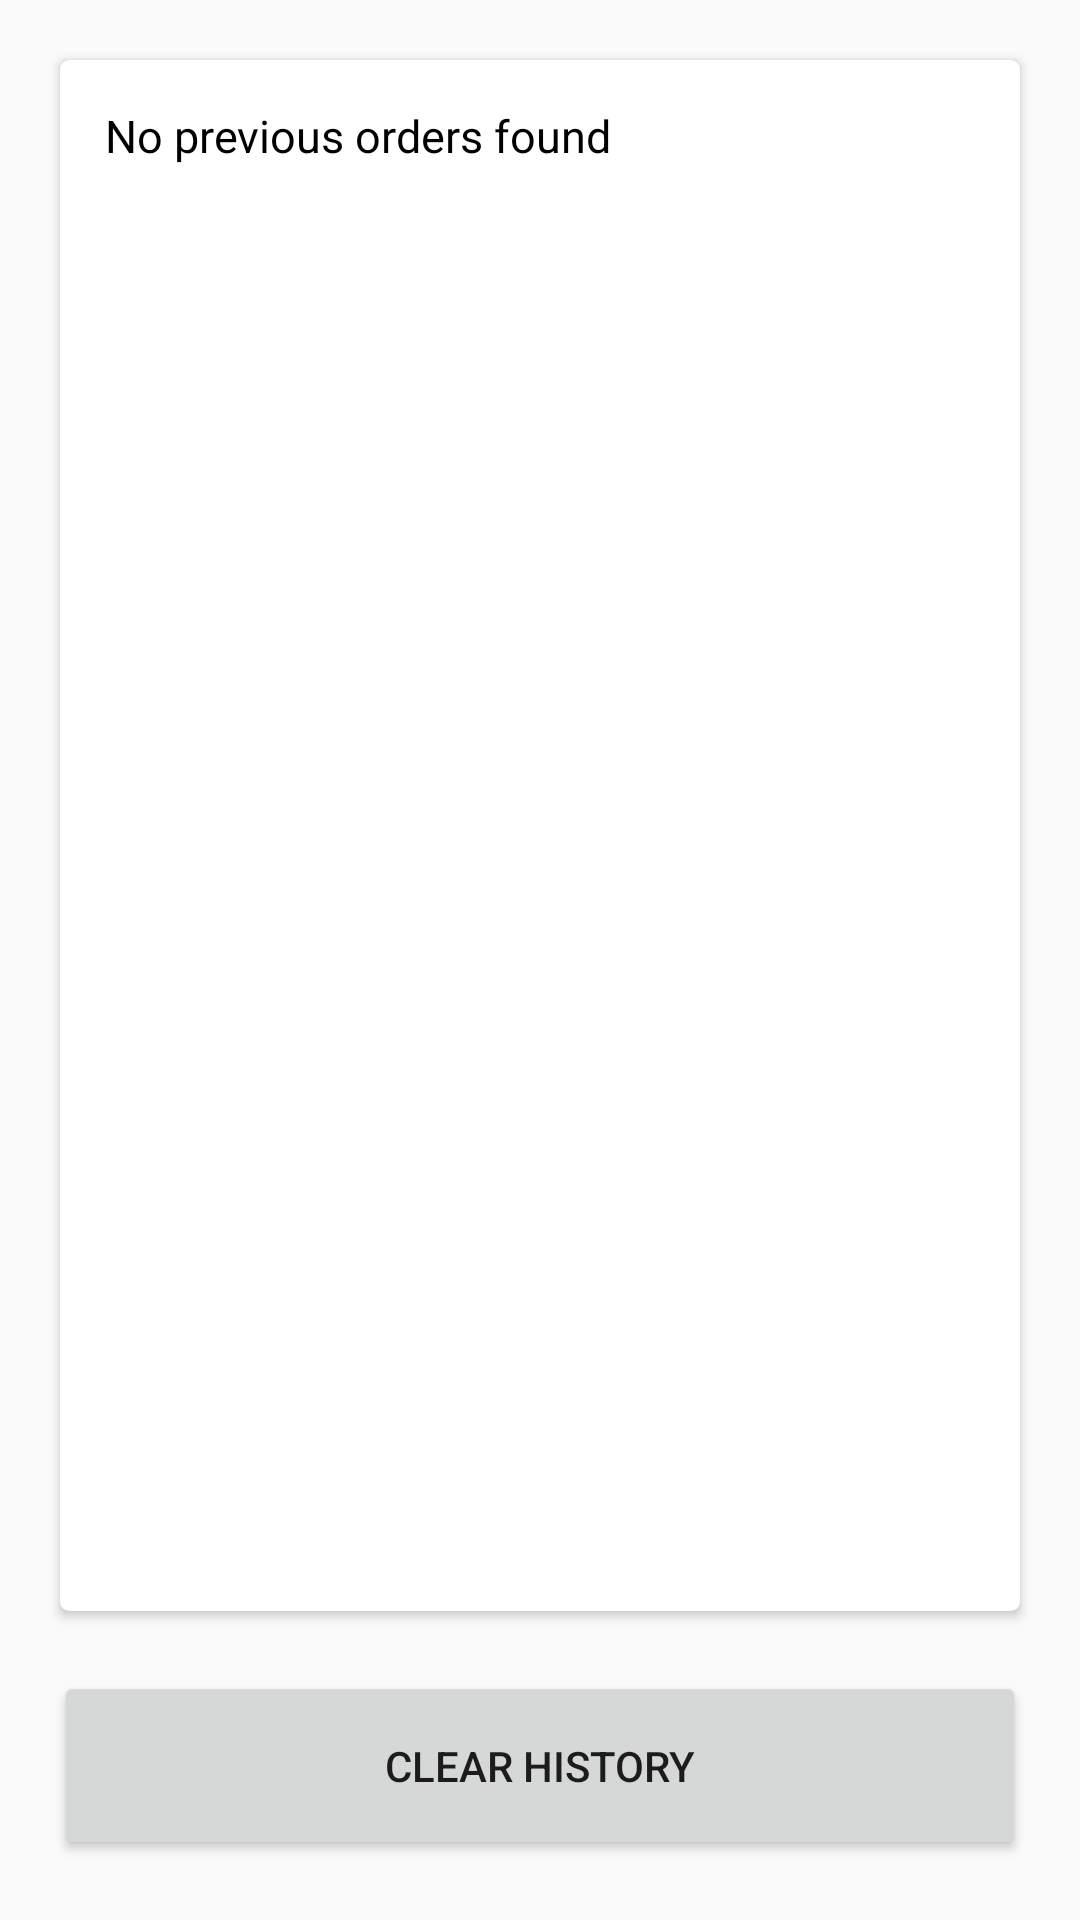

Produce the Android XML layout that renders to this screen, including the resource entries it uses.
<!-- AndroidManifest.xml: application theme AppTheme -->
<!-- res/layout/activity_order_history.xml -->
<?xml version="1.0" encoding="utf-8"?>
<LinearLayout xmlns:android="http://schemas.android.com/apk/res/android"
    xmlns:app="http://schemas.android.com/apk/res-auto"
    xmlns:tools="http://schemas.android.com/tools"
    android:layout_width="match_parent"
    android:layout_height="match_parent"
    android:orientation="vertical"
    tools:context=".OrderHistory">

    <android.support.v7.widget.CardView
        android:layout_width="match_parent"
        android:layout_height="0dp"
        android:layout_marginBottom="20dp"
        android:layout_marginEnd="20dp"
        android:layout_marginStart="20dp"
        android:layout_marginTop="20dp"
        android:layout_weight="35"
        android:elevation="10dp"
        app:cardCornerRadius="03dp"
        tools:ignore="MissingConstraints">

        <ScrollView
            android:layout_width="match_parent"
            android:layout_height="match_parent">

            <TextView
                android:id="@+id/orderHistory"
                android:layout_width="match_parent"
                android:layout_height="wrap_content"
                android:padding="15dp"
                android:text="@string/empty"
                android:textColor="@color/black"
                android:textSize="15sp" />
        </ScrollView>

    </android.support.v7.widget.CardView>

    <Button
        android:id="@+id/button2"
        android:layout_width="match_parent"
        android:layout_height="wrap_content"
        android:layout_gravity="center"
        android:layout_marginBottom="20dp"
        android:layout_marginEnd="18dp"
        android:layout_marginStart="18dp"
        android:layout_weight="1"
        android:elevation="10dp"
        android:text="@string/clear_history" />
</LinearLayout>
<!-- resources referenced by this layout -->
<resources>
  <color name="black">#000000</color>
  <string name="clear_history">Clear History</string>
  <string name="empty">No previous orders found</string>
  <style name="AppTheme" parent="Theme.AppCompat.Light.NoActionBar">
          
          <item name="colorPrimary">@color/colorPrimary</item>
          <item name="colorPrimaryDark">@color/colorPrimaryDark</item>
          <item name="colorAccent">@color/colorPrimaryLight</item>
      </style>
  <color name="colorPrimary">#d50000</color>
  <color name="colorPrimaryDark">#9b0000</color>
  <color name="colorPrimaryLight">#ff483a</color>
</resources>
